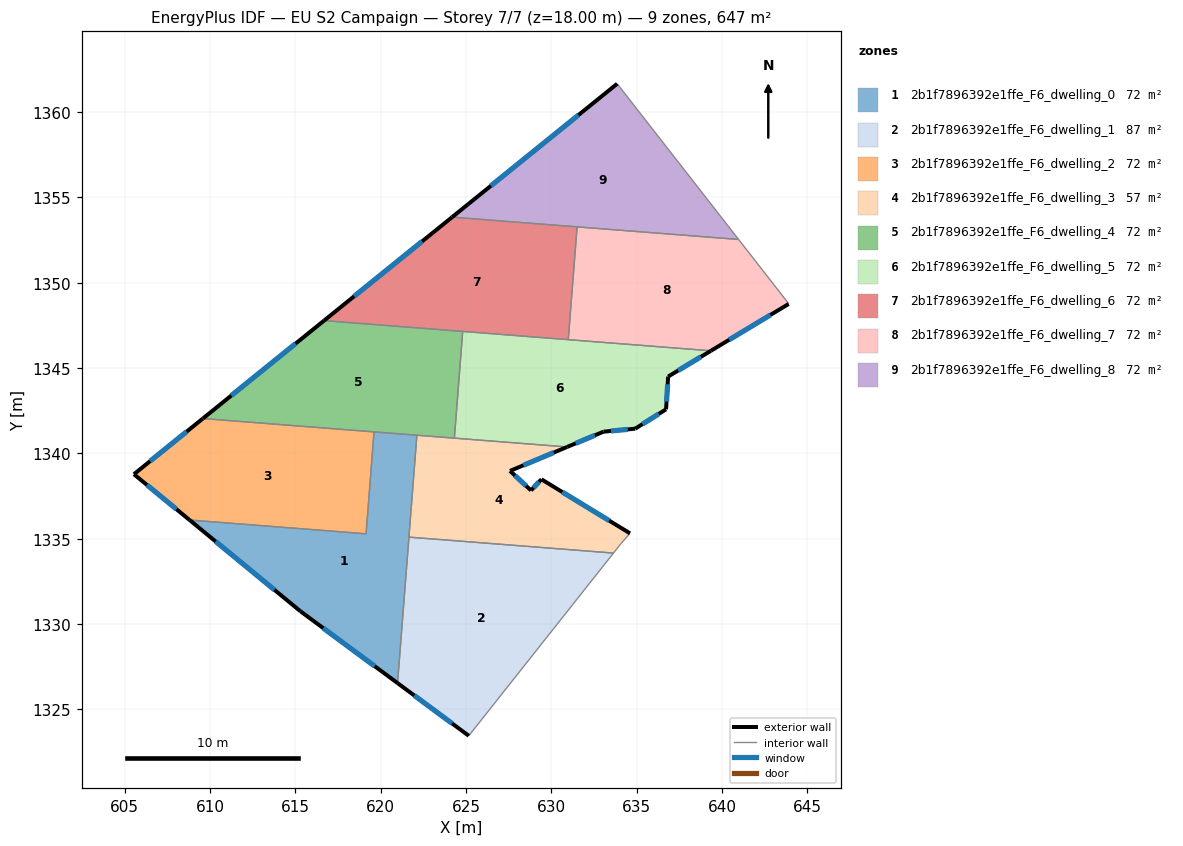
=== STOREY PLAN SPEC (per zone: floor XY polygon, exterior-wall plan segments, windows/doors) ===
zone 1: 2b1f7896392e1ffe_F6_dwelling_0  (71.9 m²)
  floor: (622.13, 1341.07) (620.99, 1326.55) (615.30, 1330.75) (608.81, 1336.10) (619.15, 1335.29) (619.61, 1341.26)
  exterior wall: (615.30, 1330.75) – (620.99, 1326.55)  [7.1 m]
    window: (616.64, 1329.77) – (619.66, 1327.53)  [6.0 m²]
  exterior wall: (608.81, 1336.10) – (615.30, 1330.75)  [8.4 m]
    window: (610.33, 1334.84) – (613.78, 1332.01)  [7.1 m²]
  interior walls: 5
zone 2: 2b1f7896392e1ffe_F6_dwelling_1  (87.0 m²)
  floor: (633.64, 1334.16) (625.17, 1323.46) (620.99, 1326.55) (621.66, 1335.10)
  exterior wall: (620.99, 1326.55) – (625.17, 1323.46)  [5.2 m]
    window: (621.97, 1325.82) – (624.19, 1324.18)  [4.4 m²]
  interior walls: 4
zone 3: 2b1f7896392e1ffe_F6_dwelling_2  (71.9 m²)
  floor: (619.61, 1341.26) (619.15, 1335.29) (608.81, 1336.10) (605.55, 1338.78) (609.59, 1342.05)
  exterior wall: (609.59, 1342.05) – (605.55, 1338.78)  [5.2 m]
    window: (608.64, 1341.28) – (606.50, 1339.55)  [4.4 m²]
  exterior wall: (605.55, 1338.78) – (608.81, 1336.10)  [4.2 m]
    window: (606.31, 1338.15) – (608.04, 1336.73)  [3.6 m²]
  interior walls: 3
zone 4: 2b1f7896392e1ffe_F6_dwelling_3  (56.8 m²)
  floor: (630.93, 1340.38) (627.58, 1338.98) (628.81, 1337.83) (629.42, 1338.49) (634.61, 1335.32) (634.08, 1334.71) (633.64, 1334.16) (621.66, 1335.10) (622.13, 1341.07)
  exterior wall: (628.81, 1337.83) – (627.58, 1338.98)  [1.7 m]
    window: (628.52, 1338.10) – (627.87, 1338.71)  [1.4 m²]
  exterior wall: (629.42, 1338.49) – (628.81, 1337.83)  [0.9 m]
    window: (629.28, 1338.33) – (628.96, 1337.99)  [0.8 m²]
  exterior wall: (634.61, 1335.32) – (629.42, 1338.49)  [6.1 m]
    window: (633.39, 1336.06) – (630.64, 1337.74)  [5.1 m²]
  exterior wall: (627.58, 1338.98) – (630.93, 1340.38)  [3.6 m]
    window: (628.37, 1339.31) – (630.14, 1340.05)  [3.1 m²]
  interior walls: 7
zone 5: 2b1f7896392e1ffe_F6_dwelling_4  (71.9 m²)
  floor: (624.81, 1347.15) (624.32, 1340.90) (609.59, 1342.05) (616.69, 1347.78)
  exterior wall: (616.69, 1347.78) – (609.59, 1342.05)  [9.1 m]
    window: (615.02, 1346.44) – (611.25, 1343.39)  [7.7 m²]
  interior walls: 5
zone 6: 2b1f7896392e1ffe_F6_dwelling_5  (71.9 m²)
  floor: (639.35, 1346.01) (636.85, 1344.50) (636.72, 1342.58) (634.92, 1341.45) (633.06, 1341.28) (630.93, 1340.38) (624.32, 1340.90) (624.81, 1347.15)
  exterior wall: (636.72, 1342.58) – (636.85, 1344.50)  [1.9 m]
    window: (636.75, 1343.04) – (636.82, 1344.05)  [1.6 m²]
  exterior wall: (634.92, 1341.45) – (636.72, 1342.58)  [2.1 m]
    window: (635.34, 1341.72) – (636.30, 1342.32)  [1.8 m²]
  exterior wall: (633.06, 1341.28) – (634.92, 1341.45)  [1.9 m]
    window: (633.49, 1341.32) – (634.48, 1341.41)  [1.6 m²]
  exterior wall: (630.93, 1340.38) – (633.06, 1341.28)  [2.3 m]
    window: (631.43, 1340.59) – (632.56, 1341.07)  [1.9 m²]
  exterior wall: (636.85, 1344.50) – (639.35, 1346.01)  [2.9 m]
    window: (637.43, 1344.86) – (638.76, 1345.66)  [2.5 m²]
  interior walls: 4
zone 7: 2b1f7896392e1ffe_F6_dwelling_6  (71.9 m²)
  floor: (631.51, 1353.28) (630.99, 1346.67) (616.69, 1347.78) (624.19, 1353.85)
  exterior wall: (624.19, 1353.85) – (616.69, 1347.78)  [9.6 m]
    window: (622.43, 1352.42) – (618.45, 1349.21)  [8.1 m²]
  interior walls: 4
zone 8: 2b1f7896392e1ffe_F6_dwelling_7  (71.9 m²)
  floor: (640.97, 1352.54) (643.92, 1348.76) (643.91, 1348.76) (639.35, 1346.01) (630.99, 1346.67) (631.51, 1353.28)
  exterior wall: (639.35, 1346.01) – (643.91, 1348.76)  [5.3 m]
    window: (640.42, 1346.66) – (642.84, 1348.11)  [4.5 m²]
  interior walls: 5
zone 9: 2b1f7896392e1ffe_F6_dwelling_8  (71.9 m²)
  floor: (633.86, 1361.66) (640.97, 1352.54) (624.19, 1353.85)
  exterior wall: (633.86, 1361.66) – (624.19, 1353.85)  [12.4 m]
    window: (631.59, 1359.83) – (626.46, 1355.68)  [10.5 m²]
  interior walls: 3

=== DERIVED (storey summary) ===
Building: EU S2 Campaign
Storey: 7 of 7  (floor level z = 18.00 m)
Storey gross floor area: 647.1 m²
Zones on this storey: 9
  - 2b1f7896392e1ffe_F6_dwelling_0: floor 71.9 m²; exterior wall 15.5 m (46.5 m²); 2 window(s) 13.1 m²; WWR 28.1%
  - 2b1f7896392e1ffe_F6_dwelling_1: floor 87.0 m²; exterior wall 5.2 m (15.6 m²); 1 window(s) 4.4 m²; WWR 28.1%
  - 2b1f7896392e1ffe_F6_dwelling_2: floor 71.9 m²; exterior wall 9.4 m (28.2 m²); 2 window(s) 7.9 m²; WWR 28.1%
  - 2b1f7896392e1ffe_F6_dwelling_3: floor 56.8 m²; exterior wall 12.3 m (36.8 m²); 4 window(s) 10.4 m²; WWR 28.1%
  - 2b1f7896392e1ffe_F6_dwelling_4: floor 71.9 m²; exterior wall 9.1 m (27.4 m²); 1 window(s) 7.7 m²; WWR 28.1%
  - 2b1f7896392e1ffe_F6_dwelling_5: floor 71.9 m²; exterior wall 11.2 m (33.5 m²); 5 window(s) 9.4 m²; WWR 28.1%
  - 2b1f7896392e1ffe_F6_dwelling_6: floor 71.9 m²; exterior wall 9.6 m (28.9 m²); 1 window(s) 8.1 m²; WWR 28.1%
  - 2b1f7896392e1ffe_F6_dwelling_7: floor 71.9 m²; exterior wall 5.3 m (16.0 m²); 1 window(s) 4.5 m²; WWR 28.1%
  - 2b1f7896392e1ffe_F6_dwelling_8: floor 71.9 m²; exterior wall 12.4 m (37.3 m²); 1 window(s) 10.5 m²; WWR 28.1%
Zone adjacency (shared interzone walls):
  - 2b1f7896392e1ffe_F6_dwelling_0 ↔ 2b1f7896392e1ffe_F6_dwelling_1
  - 2b1f7896392e1ffe_F6_dwelling_0 ↔ 2b1f7896392e1ffe_F6_dwelling_2
  - 2b1f7896392e1ffe_F6_dwelling_0 ↔ 2b1f7896392e1ffe_F6_dwelling_3
  - 2b1f7896392e1ffe_F6_dwelling_0 ↔ 2b1f7896392e1ffe_F6_dwelling_4
  - 2b1f7896392e1ffe_F6_dwelling_1 ↔ 2b1f7896392e1ffe_F6_dwelling_3
  - 2b1f7896392e1ffe_F6_dwelling_2 ↔ 2b1f7896392e1ffe_F6_dwelling_4
  - 2b1f7896392e1ffe_F6_dwelling_3 ↔ 2b1f7896392e1ffe_F6_dwelling_4
  - 2b1f7896392e1ffe_F6_dwelling_3 ↔ 2b1f7896392e1ffe_F6_dwelling_5
  - 2b1f7896392e1ffe_F6_dwelling_4 ↔ 2b1f7896392e1ffe_F6_dwelling_5
  - 2b1f7896392e1ffe_F6_dwelling_4 ↔ 2b1f7896392e1ffe_F6_dwelling_6
  - 2b1f7896392e1ffe_F6_dwelling_5 ↔ 2b1f7896392e1ffe_F6_dwelling_6
  - 2b1f7896392e1ffe_F6_dwelling_5 ↔ 2b1f7896392e1ffe_F6_dwelling_7
  - 2b1f7896392e1ffe_F6_dwelling_6 ↔ 2b1f7896392e1ffe_F6_dwelling_7
  - 2b1f7896392e1ffe_F6_dwelling_6 ↔ 2b1f7896392e1ffe_F6_dwelling_8
  - 2b1f7896392e1ffe_F6_dwelling_7 ↔ 2b1f7896392e1ffe_F6_dwelling_8